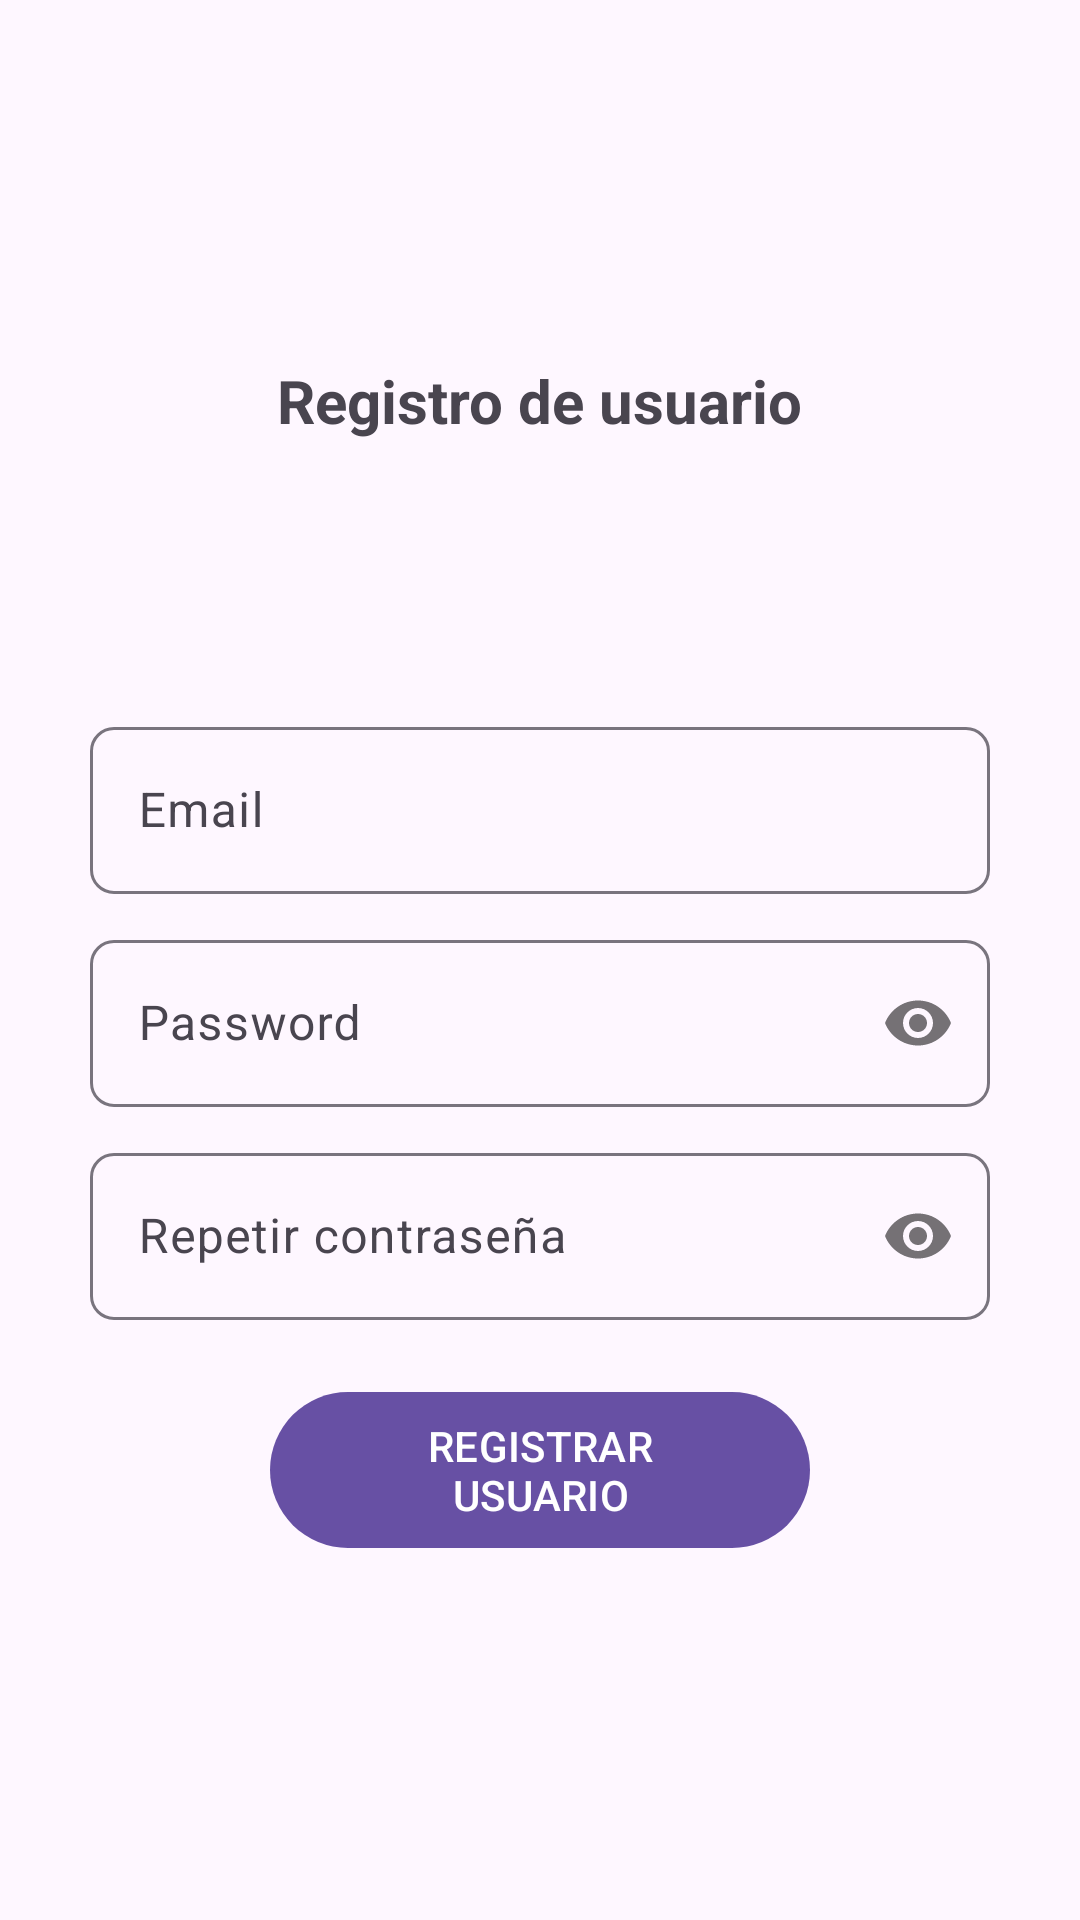

This screen was rendered from an Android layout file. Write that file and the resources it references.
<!-- AndroidManifest.xml: application theme Theme.Practica02RuizColoma -->
<!-- res/layout/activity_registro_email.xml -->
<?xml version="1.0" encoding="utf-8"?>
<RelativeLayout xmlns:android="http://schemas.android.com/apk/res/android"
    xmlns:app="http://schemas.android.com/apk/res-auto"
    xmlns:tools="http://schemas.android.com/tools"
    android:id="@+id/main"
    android:layout_width="match_parent"
    android:layout_height="match_parent"
    tools:context=".Registro_Email">

    <androidx.appcompat.widget.LinearLayoutCompat
        android:layout_width="match_parent"
        android:layout_height="match_parent"
        android:orientation="vertical"
        android:padding="30dp"
        android:gravity="center"
        >
        <TextView
            android:text="@string/Txt_registro"
            android:textStyle="bold"
            android:textSize="20sp"
            android:layout_width="wrap_content"
            android:layout_height="wrap_content"/>

        <ImageView
            android:src="@drawable/registro"
            android:layout_width="80dp"
            android:layout_height="80dp"/>

        

        <com.google.android.material.textfield.TextInputLayout
            android:layout_width="match_parent"
            android:layout_height="wrap_content"
            android:layout_marginTop="10dp"
            app:boxCornerRadiusBottomEnd="8dp"
            app:boxCornerRadiusBottomStart="8dp"
            app:boxCornerRadiusTopEnd="8dp"
            app:boxCornerRadiusTopStart="8dp">
            <EditText
                android:id="@+id/Et_email"
                android:hint="@string/Et_email"
                android:inputType="textEmailAddress"
                android:layout_width="match_parent"
                android:layout_height="wrap_content"/>


        </com.google.android.material.textfield.TextInputLayout>

        
        <com.google.android.material.textfield.TextInputLayout
            android:layout_width="match_parent"
            android:layout_height="wrap_content"
            android:layout_marginTop="10dp"
            app:boxCornerRadiusBottomEnd="8dp"
            app:boxCornerRadiusBottomStart="8dp"
            app:boxCornerRadiusTopEnd="8dp"
            app:boxCornerRadiusTopStart="8dp"
            app:passwordToggleEnabled="true">

            <EditText
                android:id="@+id/Et_password"
                android:hint="@string/Et_password"
                android:inputType="textPassword"
                android:layout_width="match_parent"
                android:layout_height="wrap_content"/>


        </com.google.android.material.textfield.TextInputLayout>

        
        <com.google.android.material.textfield.TextInputLayout
            android:layout_width="match_parent"
            android:layout_height="wrap_content"
            android:layout_marginTop="10dp"
            app:boxCornerRadiusBottomEnd="8dp"
            app:boxCornerRadiusBottomStart="8dp"
            app:boxCornerRadiusTopEnd="8dp"
            app:boxCornerRadiusTopStart="8dp"
            app:passwordToggleEnabled="true">

            <EditText
                android:id="@+id/Et_repeat_password"
                android:hint="@string/Et_repeat_password"
                android:inputType="textPassword"
                android:layout_width="match_parent"
                android:layout_height="wrap_content"/>


        </com.google.android.material.textfield.TextInputLayout>

        <com.google.android.material.button.MaterialButton
            android:id="@+id/Btn_registrar"
            android:text="@string/Btn_registrar"
            android:textAllCaps="true"
            android:layout_marginTop="20dp"
            android:layout_width="180dp"
            android:layout_height="@dimen/m_button_heigth">

        </com.google.android.material.button.MaterialButton>


    </androidx.appcompat.widget.LinearLayoutCompat>

</RelativeLayout>
<!-- resources referenced by this layout -->
<resources>
  <dimen name="m_button_heigth">60dp</dimen>
  <string name="Btn_registrar">Registrar usuario</string>
  <string name="Et_email">Email</string>
  <string name="Et_password">Password</string>
  <string name="Et_repeat_password">Repetir contraseña</string>
  <string name="Txt_registro">Registro de usuario</string>
  <style name="Theme.Practica02RuizColoma" parent="Base.Theme.Practica02RuizColoma" />
  <style name="Base.Theme.Practica02RuizColoma" parent="Theme.Material3.DayNight.NoActionBar">
          
          
      </style>
</resources>
